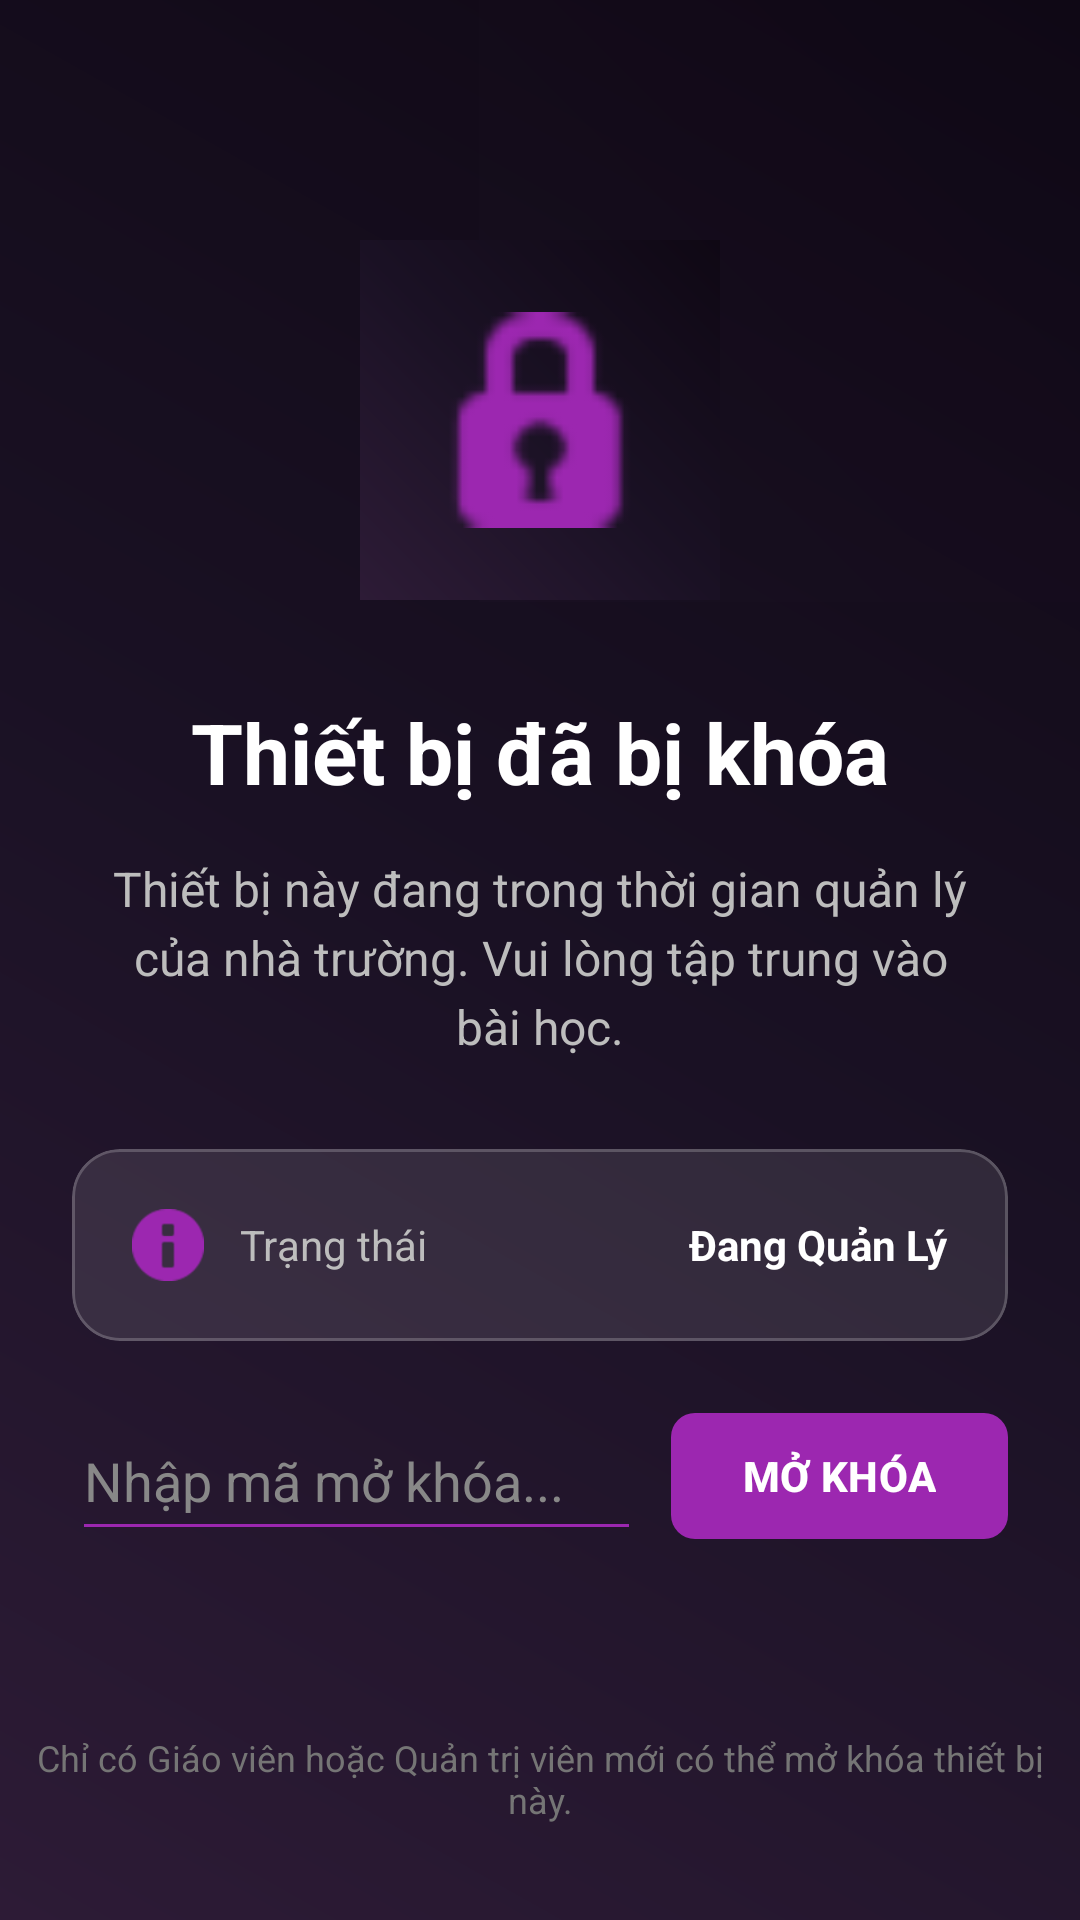

Produce the Android XML layout that renders to this screen, including the resource entries it uses.
<!-- AndroidManifest.xml: application theme Theme.EduSphereAgent -->
<!-- res/layout/activity_lock.xml -->
<?xml version="1.0" encoding="utf-8"?>
<androidx.constraintlayout.widget.ConstraintLayout 
    xmlns:android="http://schemas.android.com/apk/res/android"
    xmlns:app="http://schemas.android.com/apk/res-auto"
    xmlns:tools="http://schemas.android.com/tools"
    android:layout_width="match_parent"
    android:layout_height="match_parent"
    android:background="@drawable/lock_gradient_bg">

    
    <View
        android:id="@+id/topDecoration"
        android:layout_width="300dp"
        android:layout_height="300dp"
        android:background="@drawable/lock_gradient_bg"
        android:alpha="0.1"
        app:layout_constraintTop_toTopOf="parent"
        app:layout_constraintEnd_toEndOf="parent"
        android:layout_marginTop="-100dp"
        android:layout_marginEnd="-100dp"/>

    
    <ImageView
        android:id="@+id/ivSchoolLogo"
        android:layout_width="120dp"
        android:layout_height="120dp"
        android:src="@android:drawable/ic_secure"
        app:tint="#9C27B0"
        app:layout_constraintTop_toTopOf="parent"
        app:layout_constraintStart_toStartOf="parent"
        app:layout_constraintEnd_toEndOf="parent"
        android:layout_marginTop="80dp"
        android:background="@drawable/lock_gradient_bg"
        android:padding="24dp"/>

    
    <TextView
        android:id="@+id/tvTitle"
        android:layout_width="wrap_content"
        android:layout_height="wrap_content"
        android:text="Thiết bị đã bị khóa"
        android:textSize="28sp"
        android:textStyle="bold"
        android:textColor="#FFFFFF"
        android:layout_marginTop="32dp"
        app:layout_constraintTop_toBottomOf="@id/ivSchoolLogo"
        app:layout_constraintStart_toStartOf="parent"
        app:layout_constraintEnd_toEndOf="parent"/>

    
    <TextView
        android:id="@+id/tvLockMessage"
        android:layout_width="0dp"
        android:layout_height="wrap_content"
        android:text="Thiết bị này đang trong thời gian quản lý của nhà trường. Vui lòng tập trung vào bài học."
        android:textSize="16sp"
        android:textColor="#BDBDBD"
        android:textAlignment="center"
        android:lineSpacingExtra="4dp"
        android:layout_marginTop="16dp"
        android:layout_marginStart="32dp"
        android:layout_marginEnd="32dp"
        app:layout_constraintTop_toBottomOf="@id/tvTitle"
        app:layout_constraintStart_toStartOf="parent"
        app:layout_constraintEnd_toEndOf="parent"/>

    
    <com.google.android.material.card.MaterialCardView
        android:id="@+id/cvInfo"
        android:layout_width="match_parent"
        android:layout_height="wrap_content"
        android:layout_marginStart="24dp"
        android:layout_marginEnd="24dp"
        android:layout_marginTop="30dp"
        app:cardBackgroundColor="#1AFFFFFF"
        app:cardCornerRadius="16dp"
        app:strokeWidth="1dp"
        app:strokeColor="#33FFFFFF"
        app:cardElevation="0dp"
        app:layout_constraintTop_toBottomOf="@id/tvLockMessage"
        app:layout_constraintStart_toStartOf="parent"
        app:layout_constraintEnd_toEndOf="parent">

        <LinearLayout
            android:layout_width="match_parent"
            android:layout_height="wrap_content"
            android:orientation="vertical"
            android:padding="20dp">

            <LinearLayout
                android:layout_width="match_parent"
                android:layout_height="wrap_content"
                android:orientation="horizontal"
                android:gravity="center_vertical">
                <ImageView
                    android:layout_width="24dp"
                    android:layout_height="24dp"
                    android:src="@android:drawable/ic_dialog_info"
                    app:tint="#9C27B0"/>
                <TextView
                    android:layout_width="wrap_content"
                    android:layout_height="wrap_content"
                    android:text="Trạng thái"
                    android:textColor="#BDBDBD"
                    android:layout_marginStart="12dp"/>
                <Space
                    android:layout_width="0dp"
                    android:layout_height="wrap_content"
                    android:layout_weight="1"/>
                <TextView
                    android:layout_width="wrap_content"
                    android:layout_height="wrap_content"
                    android:text="Đang Quản Lý"
                    android:textColor="#FFFFFF"
                    android:textStyle="bold"/>
            </LinearLayout>

        </LinearLayout>
    </com.google.android.material.card.MaterialCardView>

    
    <LinearLayout
        android:layout_width="match_parent"
        android:layout_height="wrap_content"
        android:orientation="horizontal"
        android:layout_marginStart="24dp"
        android:layout_marginEnd="24dp"
        android:layout_marginTop="20dp"
        android:gravity="center_vertical"
        app:layout_constraintTop_toBottomOf="@id/cvInfo"
        app:layout_constraintStart_toStartOf="parent"
        app:layout_constraintEnd_toEndOf="parent">
        
        <EditText
            android:id="@+id/etUnlockCode"
            android:layout_width="0dp"
            android:layout_height="50dp"
            android:layout_weight="1"
            android:hint="Nhập mã mở khóa..."
            android:textColorHint="#888888"
            android:textColor="#FFFFFF"
            android:inputType="textPassword"
            android:backgroundTint="#9C27B0"
            android:layout_marginEnd="10dp"/>
            
        <com.google.android.material.button.MaterialButton
            android:id="@+id/btnUnlock"
            android:layout_width="wrap_content"
            android:layout_height="50dp"
            android:text="MỞ KHÓA"
            android:textColor="#FFFFFF"
            android:textStyle="bold"
            app:backgroundTint="#9C27B0"
            app:cornerRadius="8dp"/>
    </LinearLayout>

    
    <TextView
        android:id="@+id/tvEmergency"
        android:layout_width="wrap_content"
        android:layout_height="wrap_content"
        android:text="Chỉ có Giáo viên hoặc Quản trị viên mới có thể mở khóa thiết bị này."
        android:textSize="12sp"
        android:textColor="#757575"
        android:layout_marginBottom="32dp"
        android:layout_marginStart="32dp"
        android:layout_marginEnd="32dp"
        android:textAlignment="center"
        app:layout_constraintBottom_toBottomOf="parent"
        app:layout_constraintStart_toStartOf="parent"
        app:layout_constraintEnd_toEndOf="parent"/>

</androidx.constraintlayout.widget.ConstraintLayout>
<!-- resources referenced by this layout -->
<resources>
  <!-- drawable lock_gradient_bg (drawable) -->
  <?xml version="1.0" encoding="utf-8"?>
  <shape xmlns:android="http://schemas.android.com/apk/res/android">
      <gradient
          android:startColor="#2D1B36"
          android:centerColor="#1A1124"
          android:endColor="#0F0814"
          android:angle="45"/>
  </shape>
  <style name="Theme.EduSphereAgent" parent="Base.Theme.EduSphereAgent" />
  <style name="Base.Theme.EduSphereAgent" parent="Theme.Material3.DayNight.NoActionBar">
          
          <item name="colorPrimary">@color/primary</item>
          <item name="colorPrimaryVariant">@color/primaryVariant</item>
          <item name="colorOnPrimary">@color/onPrimary</item>
          <item name="android:windowBackground">@color/background</item>
          <item name="android:textColorPrimary">@color/textPrimary</item>
          <item name="android:textColorSecondary">@color/textSecondary</item>
      </style>
  <color name="primary">#2563EB</color>
  <color name="primaryVariant">#1D4ED8</color>
  <color name="onPrimary">#FFFFFF</color>
  <color name="background">#F3F4F6</color>
  <color name="textPrimary">#111827</color>
  <color name="textSecondary">#4B5563</color>
</resources>
